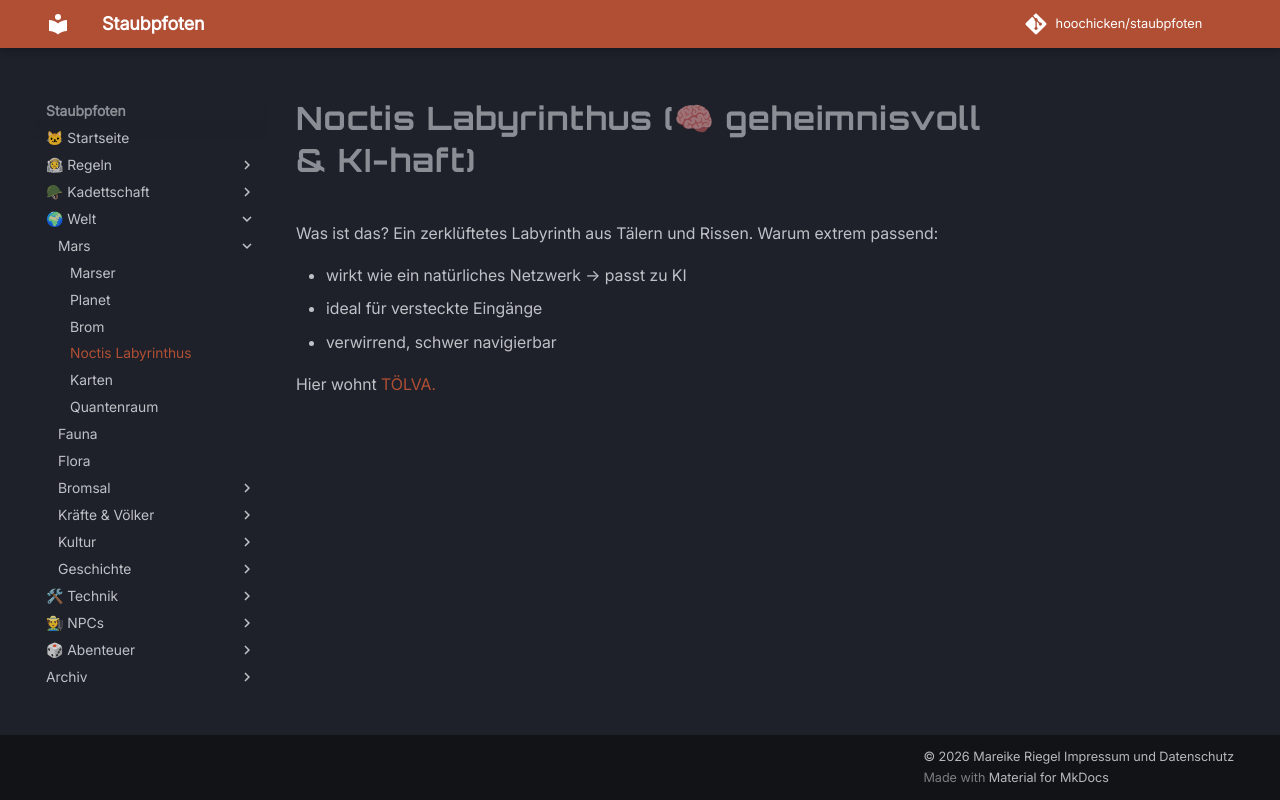

repository: hoochicken/staubpfoten · page: welt/geographie/noctis-labyrinthus/index.html · generator: mkdocs

# Noctis Labyrinthus (🧠 geheimnisvoll & KI-haft)

Was ist das?
Ein zerklüftetes Labyrinth aus Tälern und Rissen.
Warum extrem passend:

* wirkt wie ein natürliches Netzwerk → passt zu KI
* ideal für versteckte Eingänge
* verwirrend, schwer navigierbar

Hier wohnt <a href="/welt/kraefte/ki/#tolva-temperatur-okologie-leben-volumen-aktion">TÖLVA<a>.
